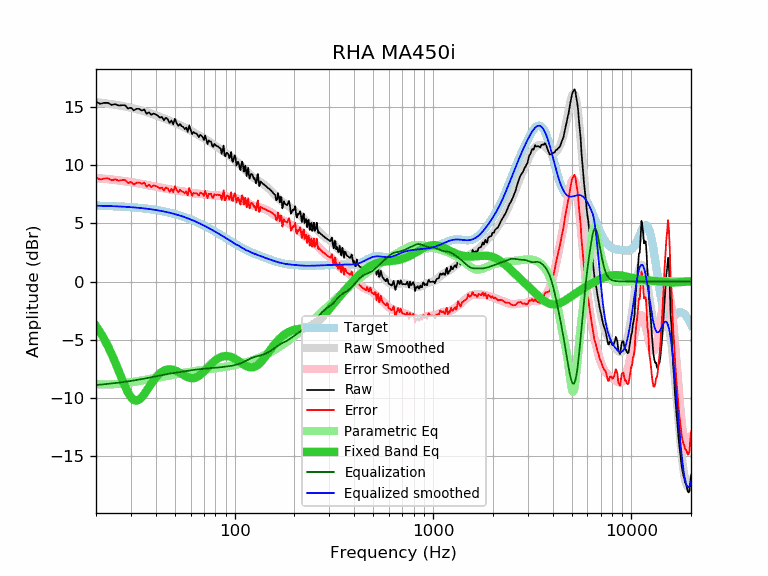

Values plotted in this chart, from the file beside it:
frequency, raw, error, smoothed, error_smoothed, equalization, parametric_eq, equalized_raw, equalized_smoothed, target
20, 15.46, 8.94, 15.42, 8.90, -8.90, -3.83, 6.56, 6.52, 6.52
21, 15.28, 8.77, 15.38, 8.87, -8.87, -4.36, 6.41, 6.51, 6.51
22, 15.36, 8.86, 15.34, 8.83, -8.83, -4.95, 6.53, 6.50, 6.50
23, 15.36, 8.87, 15.30, 8.80, -8.80, -5.58, 6.56, 6.49, 6.49
24, 15.18, 8.70, 15.25, 8.77, -8.77, -6.25, 6.41, 6.48, 6.48
25, 15.26, 8.79, 15.20, 8.73, -8.73, -6.96, 6.53, 6.47, 6.47
26, 15.13, 8.67, 15.15, 8.70, -8.70, -7.67, 6.44, 6.46, 6.46
27, 15.16, 8.72, 15.10, 8.66, -8.66, -8.37, 6.50, 6.44, 6.44
28, 15.16, 8.73, 15.05, 8.62, -8.62, -9.01, 6.54, 6.43, 6.43
29, 14.88, 8.47, 15.00, 8.58, -8.58, -9.55, 6.30, 6.41, 6.41
30, 14.95, 8.56, 14.94, 8.55, -8.55, -9.95, 6.40, 6.39, 6.39
31, 14.71, 8.34, 14.88, 8.51, -8.51, -10.18, 6.20, 6.37, 6.37
32, 14.85, 8.50, 14.82, 8.47, -8.47, -10.25, 6.38, 6.35, 6.35
33, 14.85, 8.52, 14.76, 8.43, -8.43, -10.16, 6.42, 6.33, 6.33
34, 14.70, 8.39, 14.70, 8.39, -8.39, -9.96, 6.31, 6.31, 6.31
35, 14.79, 8.50, 14.64, 8.35, -8.35, -9.69, 6.44, 6.29, 6.29
36, 14.42, 8.16, 14.57, 8.31, -8.31, -9.39, 6.11, 6.26, 6.26
37, 14.55, 8.31, 14.51, 8.27, -8.27, -9.08, 6.28, 6.24, 6.24
38, 14.33, 8.12, 14.44, 8.23, -8.23, -8.78, 6.10, 6.21, 6.21
39, 14.45, 8.27, 14.37, 8.19, -8.19, -8.51, 6.26, 6.18, 6.18
40, 14.37, 8.22, 14.30, 8.15, -8.15, -8.27, 6.22, 6.15, 6.15
41, 14.25, 8.13, 14.23, 8.11, -8.11, -8.07, 6.14, 6.12, 6.12
42, 14.10, 8.01, 14.17, 8.07, -8.07, -7.90, 6.03, 6.09, 6.09
43, 14.15, 8.09, 14.10, 8.04, -8.04, -7.77, 6.11, 6.06, 6.06
44, 13.85, 7.83, 14.03, 8.01, -8.01, -7.67, 5.84, 6.02, 6.02
45, 14.09, 8.10, 13.97, 7.98, -7.98, -7.60, 6.11, 5.99, 5.99
46, 13.95, 8.00, 13.90, 7.95, -7.95, -7.56, 6.00, 5.95, 5.95
47, 13.63, 7.72, 13.84, 7.92, -7.92, -7.55, 5.71, 5.92, 5.92
48, 13.85, 7.97, 13.77, 7.90, -7.90, -7.56, 5.95, 5.88, 5.88
49, 13.51, 7.67, 13.71, 7.87, -7.87, -7.59, 5.64, 5.84, 5.84
50, 13.99, 8.19, 13.65, 7.85, -7.85, -7.64, 6.14, 5.80, 5.80
51, 13.62, 7.87, 13.58, 7.83, -7.83, -7.70, 5.79, 5.75, 5.75
52, 13.39, 7.68, 13.52, 7.81, -7.81, -7.78, 5.59, 5.71, 5.71
53, 13.55, 7.88, 13.45, 7.78, -7.78, -7.86, 5.77, 5.67, 5.67
54, 13.36, 7.74, 13.38, 7.76, -7.76, -7.94, 5.60, 5.62, 5.62
55, 13.30, 7.72, 13.31, 7.74, -7.74, -8.02, 5.56, 5.58, 5.58
56, 13.11, 7.58, 13.25, 7.71, -7.71, -8.10, 5.40, 5.53, 5.53
57, 13.24, 7.76, 13.18, 7.69, -7.69, -8.17, 5.55, 5.48, 5.48
58, 12.86, 7.42, 13.11, 7.67, -7.67, -8.23, 5.19, 5.44, 5.44
59, 13.43, 8.04, 13.04, 7.65, -7.65, -8.27, 5.78, 5.39, 5.39
60, 13.04, 7.70, 12.97, 7.63, -7.63, -8.30, 5.41, 5.34, 5.34
61, 12.66, 7.37, 12.90, 7.61, -7.61, -8.31, 5.05, 5.29, 5.29
62, 12.86, 7.62, 12.84, 7.60, -7.60, -8.31, 5.26, 5.24, 5.24
63, 12.76, 7.57, 12.77, 7.58, -7.58, -8.28, 5.18, 5.19, 5.19
64, 12.74, 7.61, 12.71, 7.57, -7.57, -8.24, 5.17, 5.14, 5.14
65, 12.60, 7.52, 12.64, 7.56, -7.56, -8.18, 5.04, 5.08, 5.08
66, 12.41, 7.38, 12.58, 7.55, -7.55, -8.11, 4.86, 5.03, 5.03
67, 12.62, 7.64, 12.51, 7.54, -7.54, -8.03, 5.08, 4.98, 4.98
68, 12.53, 7.61, 12.45, 7.53, -7.53, -7.94, 5.01, 4.92, 4.92
69, 12.42, 7.55, 12.38, 7.51, -7.51, -7.84, 4.91, 4.87, 4.87
70, 12.17, 7.35, 12.32, 7.50, -7.50, -7.73, 4.67, 4.82, 4.82
71, 12.56, 7.80, 12.25, 7.49, -7.49, -7.62, 5.07, 4.76, 4.76
72, 12.19, 7.48, 12.18, 7.48, -7.48, -7.52, 4.72, 4.71, 4.71
73, 11.82, 7.17, 12.12, 7.46, -7.46, -7.41, 4.36, 4.66, 4.66
74, 12.14, 7.54, 12.05, 7.45, -7.45, -7.30, 4.69, 4.60, 4.60
75, 12.04, 7.49, 11.99, 7.44, -7.44, -7.20, 4.60, 4.55, 4.55
76, 12.04, 7.55, 11.93, 7.43, -7.43, -7.10, 4.61, 4.49, 4.49
77, 11.68, 7.24, 11.86, 7.43, -7.43, -7.01, 4.26, 4.44, 4.44
78, 11.58, 7.20, 11.80, 7.42, -7.42, -6.92, 4.16, 4.38, 4.38
79, 11.84, 7.51, 11.74, 7.41, -7.41, -6.84, 4.43, 4.33, 4.33
... 553 more rows
